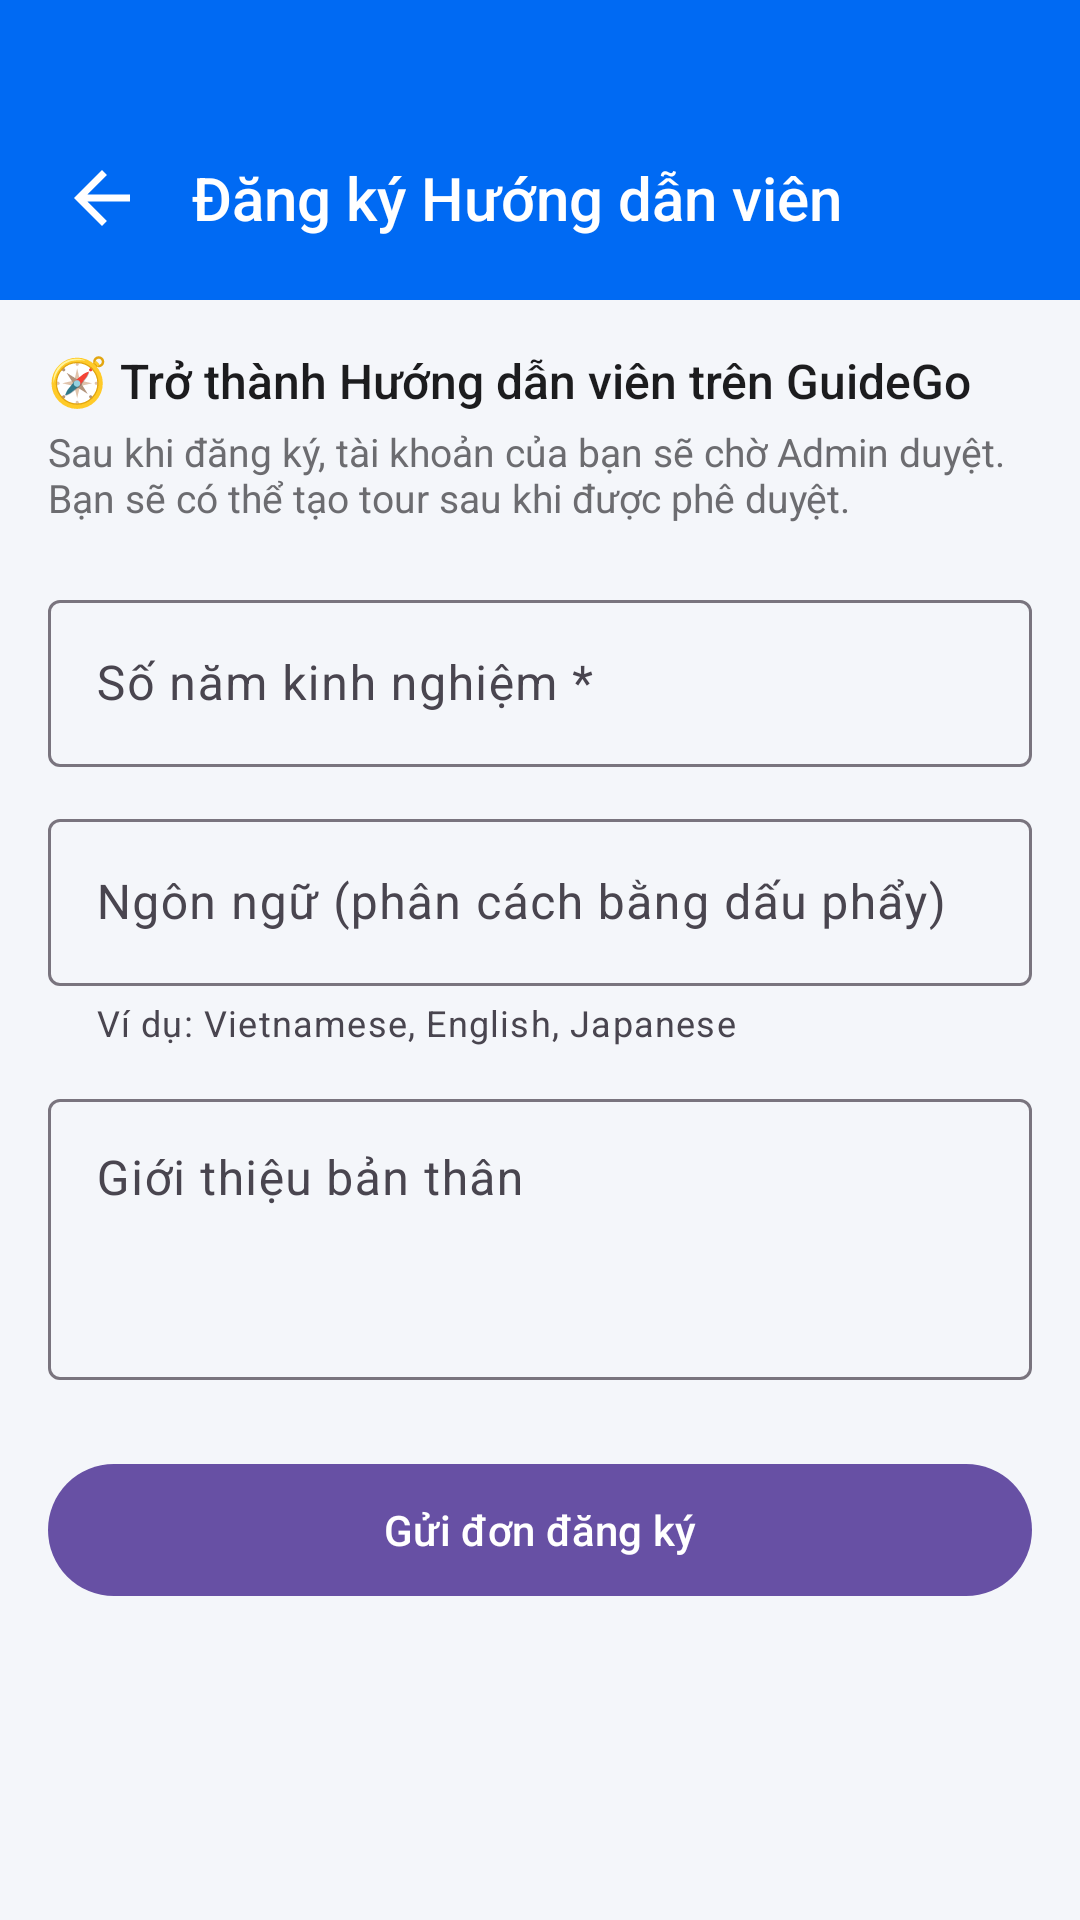

Layout XML and referenced resources for this Android screen:
<!-- AndroidManifest.xml: application theme Theme.GuideGo -->
<!-- res/layout/activity_register_guide.xml -->
<?xml version="1.0" encoding="utf-8"?>
<ScrollView xmlns:android="http://schemas.android.com/apk/res/android"
    xmlns:app="http://schemas.android.com/apk/res-auto"
    android:layout_width="match_parent"
    android:layout_height="match_parent"
    android:background="@color/colorBackground">

    <LinearLayout
        android:layout_width="match_parent"
        android:layout_height="wrap_content"
        android:orientation="vertical">

        
        <LinearLayout
            android:layout_width="match_parent"
            android:layout_height="wrap_content"
            android:background="@color/colorPrimary"
            android:orientation="horizontal"
            android:gravity="center_vertical"
            android:paddingHorizontal="16dp"
            android:paddingTop="48dp"
            android:paddingBottom="16dp">

            <ImageView
                android:id="@+id/btnBack"
                android:layout_width="36dp"
                android:layout_height="36dp"
                android:src="@drawable/ic_arrow_back"
                android:tint="@color/white"
                app:tint="@color/white"
                android:padding="4dp"
                android:layout_marginEnd="12dp" />

            <TextView
                android:layout_width="wrap_content"
                android:layout_height="wrap_content"
                android:text="Đăng ký Hướng dẫn viên"
                android:textColor="@color/white"
                android:textSize="20sp"
                android:fontFamily="sans-serif-medium" />
        </LinearLayout>

        <LinearLayout
            android:layout_width="match_parent"
            android:layout_height="wrap_content"
            android:orientation="vertical"
            android:padding="16dp">

            <TextView
                android:layout_width="match_parent"
                android:layout_height="wrap_content"
                android:text="🧭 Trở thành Hướng dẫn viên trên GuideGo"
                android:textColor="@color/colorTextPrimary"
                android:textSize="16sp"
                android:fontFamily="sans-serif-medium"
                android:layout_marginBottom="4dp" />

            <TextView
                android:layout_width="match_parent"
                android:layout_height="wrap_content"
                android:text="Sau khi đăng ký, tài khoản của bạn sẽ chờ Admin duyệt. Bạn sẽ có thể tạo tour sau khi được phê duyệt."
                android:textColor="@color/colorTextSecondary"
                android:textSize="13sp"
                android:layout_marginBottom="20dp" />

            
            <com.google.android.material.textfield.TextInputLayout
                android:id="@+id/tilExperience"
                style="@style/TextInputLayout"
                android:layout_width="match_parent"
                android:layout_height="wrap_content"
                android:hint="Số năm kinh nghiệm *"
                app:suffixText="năm">

                <com.google.android.material.textfield.TextInputEditText
                    android:id="@+id/etExperience"
                    android:layout_width="match_parent"
                    android:layout_height="wrap_content"
                    android:inputType="number" />
            </com.google.android.material.textfield.TextInputLayout>

            
            <com.google.android.material.textfield.TextInputLayout
                android:id="@+id/tilLanguages"
                style="@style/TextInputLayout"
                android:layout_width="match_parent"
                android:layout_height="wrap_content"
                android:layout_marginTop="12dp"
                android:hint="Ngôn ngữ (phân cách bằng dấu phẩy)"
                app:helperText="Ví dụ: Vietnamese, English, Japanese">

                <com.google.android.material.textfield.TextInputEditText
                    android:id="@+id/etLanguages"
                    android:layout_width="match_parent"
                    android:layout_height="wrap_content"
                    android:inputType="text" />
            </com.google.android.material.textfield.TextInputLayout>

            
            <com.google.android.material.textfield.TextInputLayout
                android:id="@+id/tilDescription"
                style="@style/TextInputLayout"
                android:layout_width="match_parent"
                android:layout_height="wrap_content"
                android:layout_marginTop="12dp"
                android:hint="Giới thiệu bản thân">

                <com.google.android.material.textfield.TextInputEditText
                    android:id="@+id/etDescription"
                    android:layout_width="match_parent"
                    android:layout_height="wrap_content"
                    android:inputType="textMultiLine"
                    android:minLines="3"
                    android:gravity="top" />
            </com.google.android.material.textfield.TextInputLayout>

            <com.google.android.material.button.MaterialButton
                android:id="@+id/btnSubmit"
                style="@style/ButtonPrimary"
                android:layout_width="match_parent"
                android:layout_height="52dp"
                android:layout_marginTop="24dp"
                android:text="Gửi đơn đăng ký" />

            <ProgressBar
                android:id="@+id/progressBar"
                android:layout_width="wrap_content"
                android:layout_height="wrap_content"
                android:layout_gravity="center"
                android:layout_marginTop="12dp"
                android:visibility="gone" />
        </LinearLayout>
    </LinearLayout>
</ScrollView>
<!-- resources referenced by this layout -->
<resources>
  <color name="colorBackground">#F4F6FA</color>
  <color name="colorPrimary">#006AF3</color>
  <color name="colorTextPrimary">#1C1C1E</color>
  <color name="colorTextSecondary">#6C6C70</color>
  <color name="white">#FFFFFFFF</color>
  <!-- drawable ic_arrow_back (drawable) -->
  <vector xmlns:android="http://schemas.android.com/apk/res/android"
      android:width="24dp"
      android:height="24dp"
      android:viewportWidth="24"
      android:viewportHeight="24">
      <path
          android:fillColor="#1C1C1E"
          android:pathData="M20,11H7.83l5.59,-5.59L12,4l-8,8 8,8 1.41,-1.41L7.83,13H20v-2z"/>
  </vector>
  <style name="Theme.GuideGo" parent="Base.Theme.GuideGo" />
  <style name="Base.Theme.GuideGo" parent="Theme.Material3.DayNight.NoActionBar">
          
          
      </style>
</resources>
